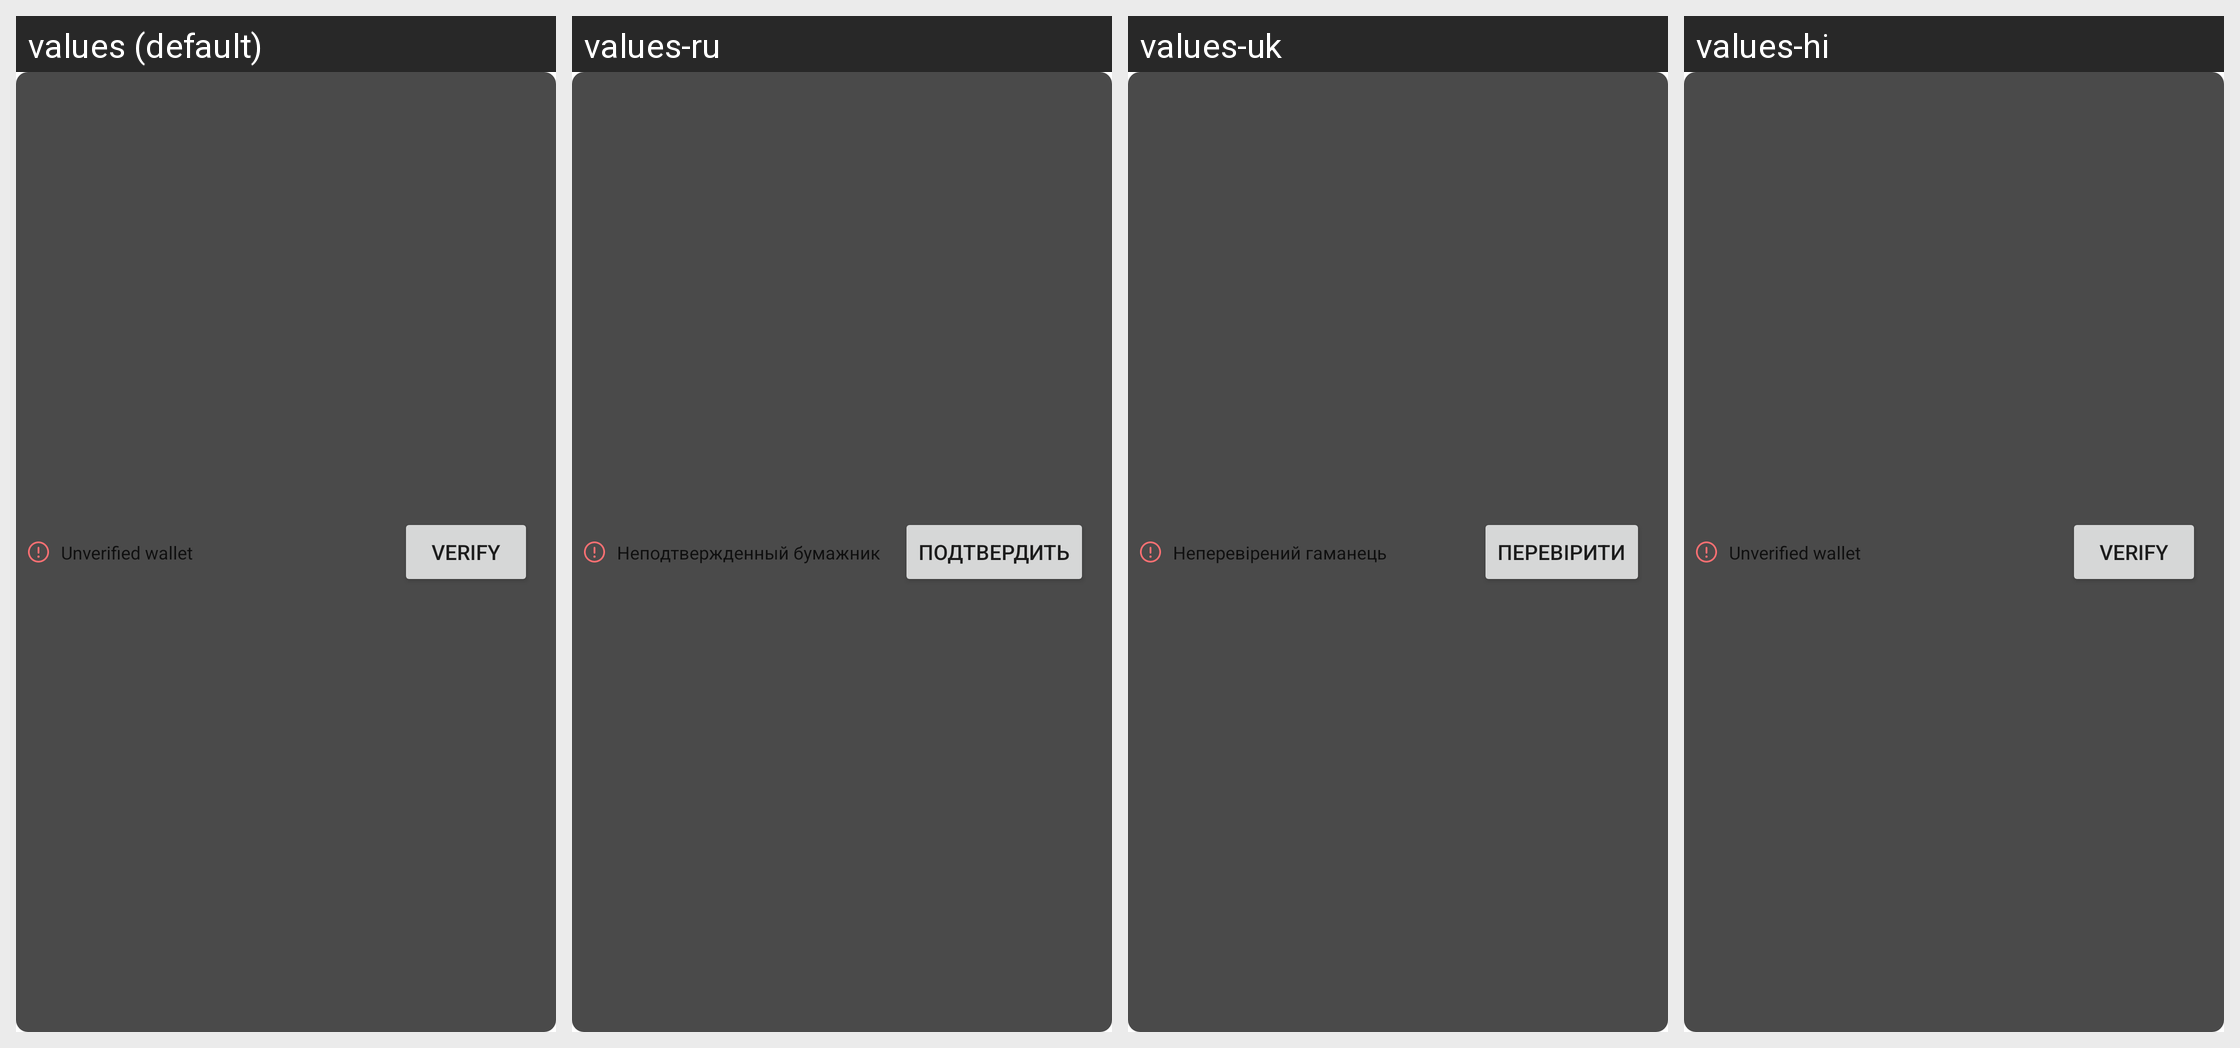

Translations of the strings shown on this Android screen, per locale in the grid:
Android screen res/layout/unverified_layout.xml rendered under 4 locales, left to right: values (default), values-ru, values-uk, values-hi. Device: Nexus 5 (rendered at 1080×1920; each locale shown at half size, 540×960, under a caption strip naming it); theme MaterialAppTheme.
Other locales in the repository, not shown: values-ar, values-ar-rSA, values-bg, values-bg-rBG, values-bn, values-bn-rBD, values-de, values-de-rDE, values-el, values-el-rGR, values-es, values-es-rES, values-fa, values-fa-rIR, values-fil, values-fil-rPH, values-fr, values-fr-rFR, values-hi-rIN, values-hr-rHR, values-hu, values-hu-rHU, values-in, values-in-rID, values-it, values-it-rIT, values-ja, values-ja-rJP, values-ko, values-ko-rKR, values-mr, values-mr-rIN, values-ms, values-ms-rMY, values-my, values-my-rMM, values-nl, values-nl-rNL, values-pa, values-pa-rIN, values-pl, values-pl-rPL, values-pt, values-pt-rBR, values-pt-rPT, values-ro, values-ro-rRO, values-ru-rRU, values-sr, values-sr-rCS, values-th, values-th-rTH, values-tr, values-tr-rTR, values-vi, values-vi-rVN, values-zh-rCN, values-zh-rHK, values-zh-rMO, values-zh-rTW.
Strings drawn on this screen, with the default value and each locale's value (text and hints the layout hard-codes, and strings that could not be matched under every locale, appear in the picture but are not listed):

unferified_tag
  values: Unverified wallet
  values-ru: Неподтвержденный бумажник
  values-uk: Неперевірений гаманець
  values-hi: Unverified wallet

verification_wallets_verify_button
  values: Verify
  values-ru: Подтвердить
  values-uk: Перевірити
  values-hi: Verify
